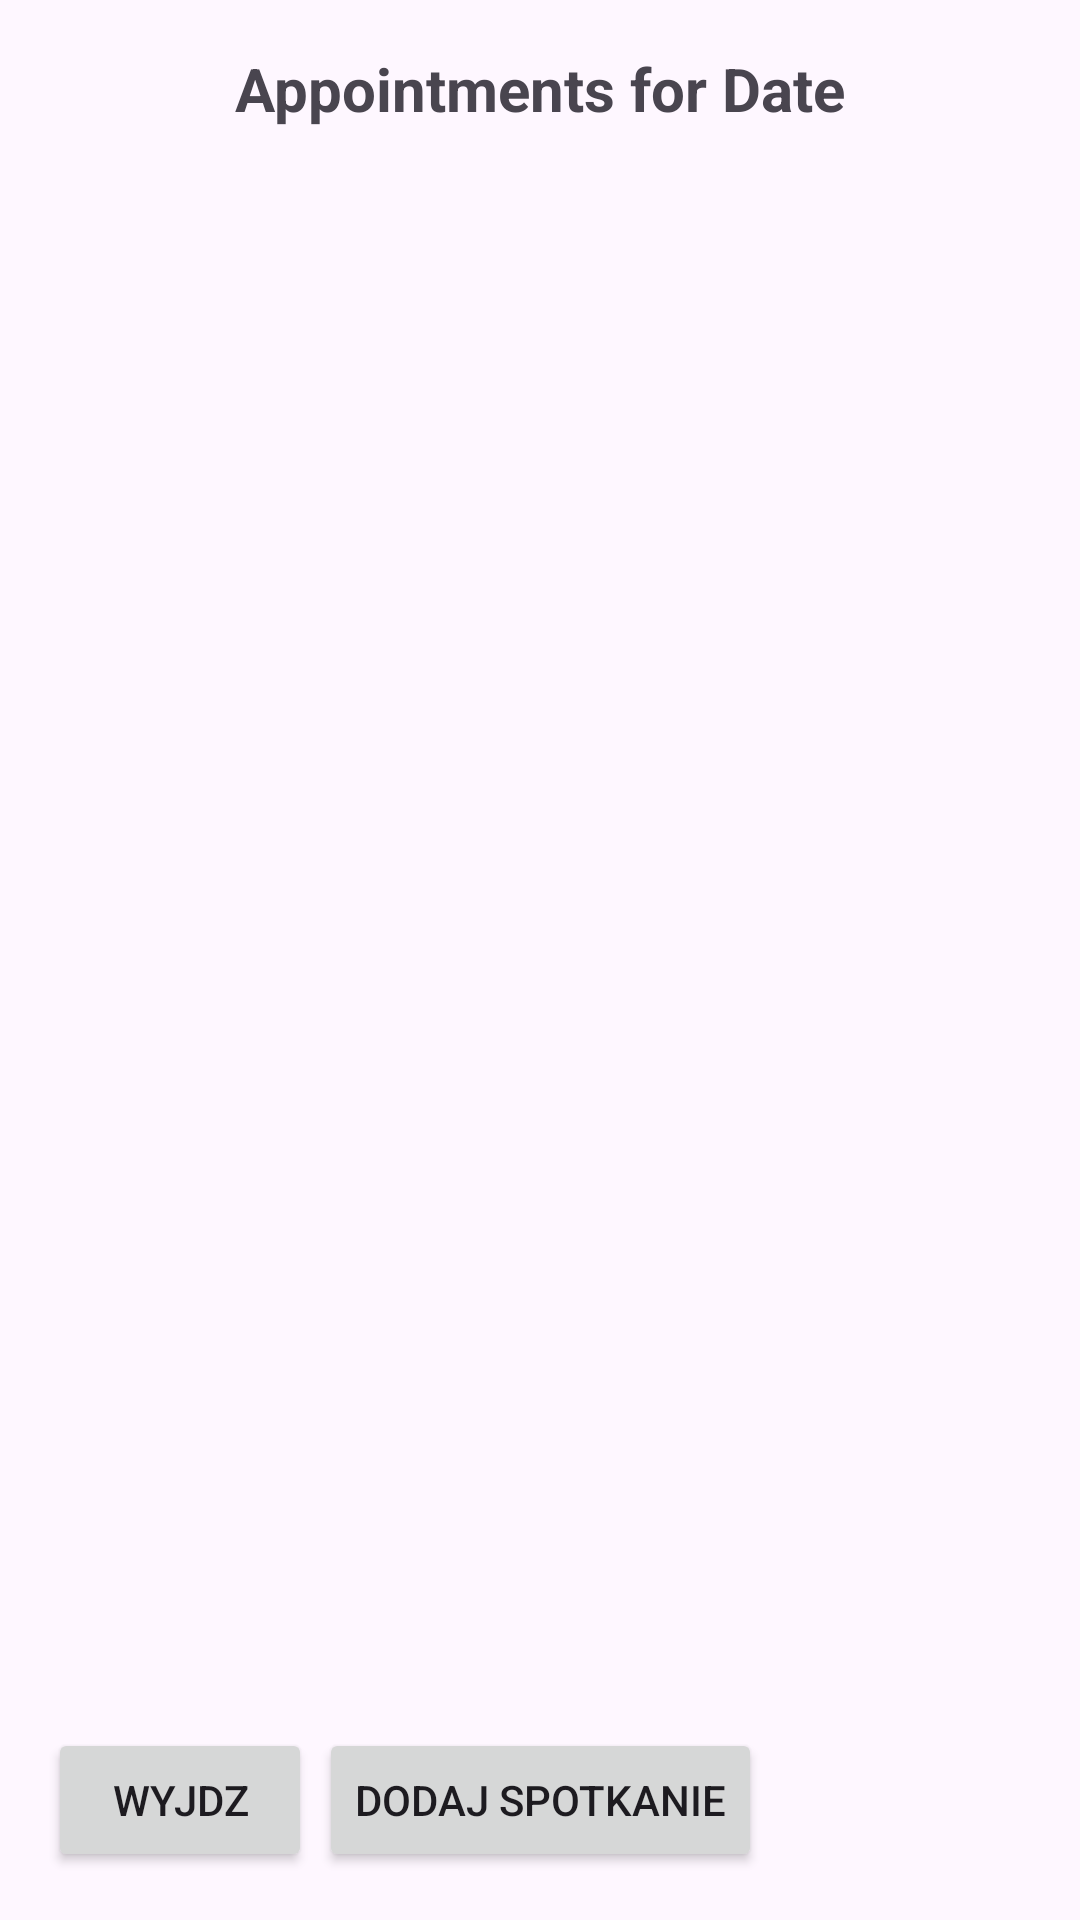

This screen was rendered from an Android layout file. Write that file and the resources it references.
<!-- AndroidManifest.xml: application theme Theme.PUM -->
<!-- res/layout/fragment_view_day.xml -->
<?xml version="1.0" encoding="utf-8"?>
<androidx.constraintlayout.widget.ConstraintLayout
    xmlns:android="http://schemas.android.com/apk/res/android"
    xmlns:app="http://schemas.android.com/apk/res-auto"
    android:layout_width="match_parent"
    android:layout_height="match_parent"
    android:padding="16dp">

    
    <TextView
        android:id="@+id/text_view_selected_date"
        android:layout_width="match_parent"
        android:layout_height="wrap_content"
        android:textSize="20sp"
        android:textStyle="bold"
        android:gravity="center"
        app:layout_constraintTop_toTopOf="parent"
        app:layout_constraintStart_toStartOf="parent"
        app:layout_constraintEnd_toEndOf="parent"
        android:text="Appointments for Date"/>

    
    <androidx.recyclerview.widget.RecyclerView
        android:id="@+id/recycler_view_day_appointments"
        android:layout_width="0dp"
        android:layout_height="0dp"
        android:layout_marginTop="16dp"
        app:layout_constraintTop_toBottomOf="@id/text_view_selected_date"
        app:layout_constraintBottom_toBottomOf="parent"
        app:layout_constraintStart_toStartOf="parent"
        app:layout_constraintEnd_toEndOf="parent"/>

    
    <TextView
        android:id="@+id/text_view_no_appointments"
        android:layout_width="wrap_content"
        android:layout_height="wrap_content"
        android:text="No appointments for this day"
        android:visibility="gone"
        app:layout_constraintTop_toTopOf="parent"
        app:layout_constraintBottom_toBottomOf="parent"
        app:layout_constraintStart_toStartOf="parent"
        app:layout_constraintEnd_toEndOf="parent"/>
    <Button
        android:id="@+id/addAppointmentButton"
        android:layout_width="wrap_content"
        android:layout_height="wrap_content"
        android:text="@string/dodaj_spotkanie"
        app:layout_constraintBottom_toBottomOf="parent"
        app:layout_constraintEnd_toEndOf="parent"
        app:layout_constraintStart_toStartOf="parent"
        />

    
    <Button
        android:id="@+id/buttonSecond"
        android:layout_width="wrap_content"
        android:layout_height="wrap_content"
        android:text="@string/wyjdz"
        app:layout_constraintBottom_toBottomOf="parent"
        app:layout_constraintStart_toStartOf="parent" />

</androidx.constraintlayout.widget.ConstraintLayout>
<!-- resources referenced by this layout -->
<resources>
  <string name="dodaj_spotkanie">Dodaj spotkanie</string>
  <string name="wyjdz">Wyjdz</string>
  <style name="Theme.PUM" parent="Base.Theme.PUM" />
  <style name="Base.Theme.PUM" parent="Theme.Material3.DayNight.NoActionBar">
          
          
      </style>
</resources>
